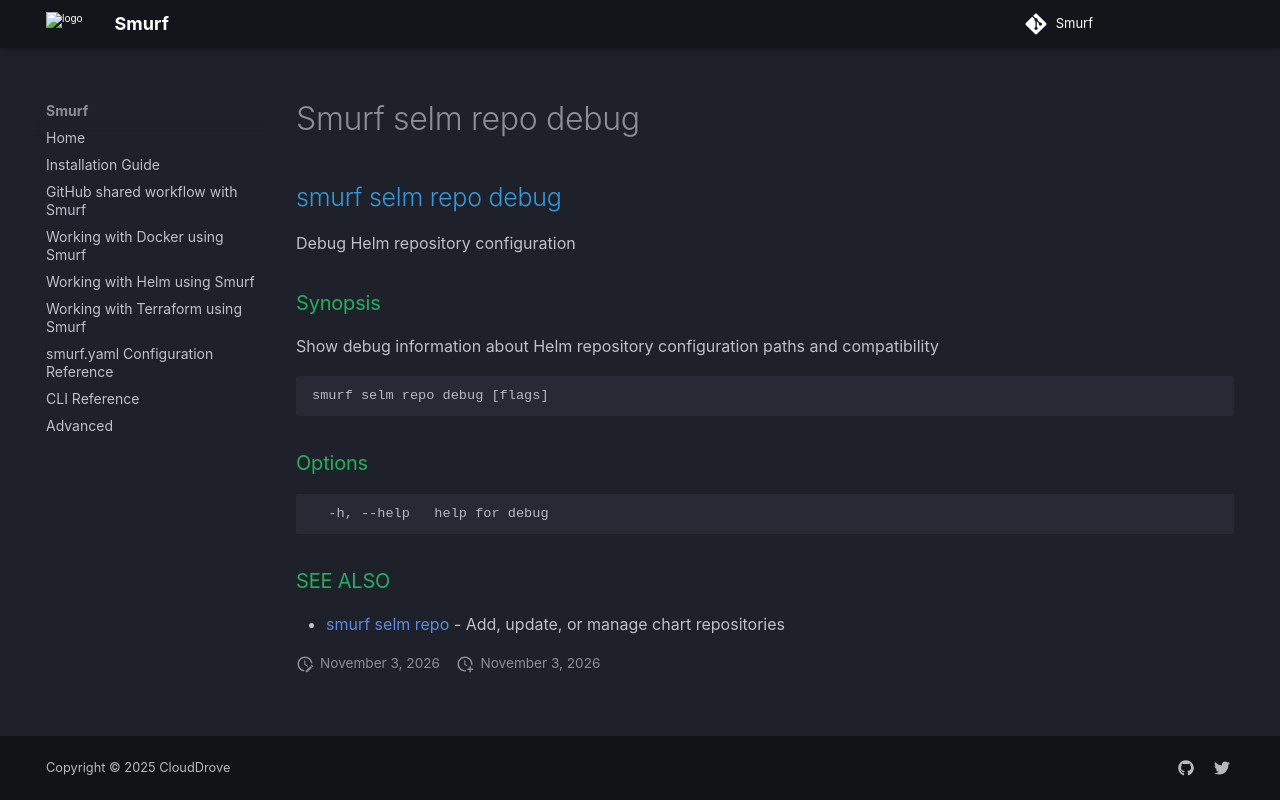

repository: clouddrove/smurf · page: cli/smurf_selm_repo_debug/index.html · generator: mkdocs

## smurf selm repo debug

Debug Helm repository configuration

### Synopsis

Show debug information about Helm repository configuration paths and compatibility

```
smurf selm repo debug [flags]
```

### Options

```
  -h, --help   help for debug
```

### SEE ALSO

* [smurf selm repo](smurf_selm_repo.md)	 - Add, update, or manage chart repositories
